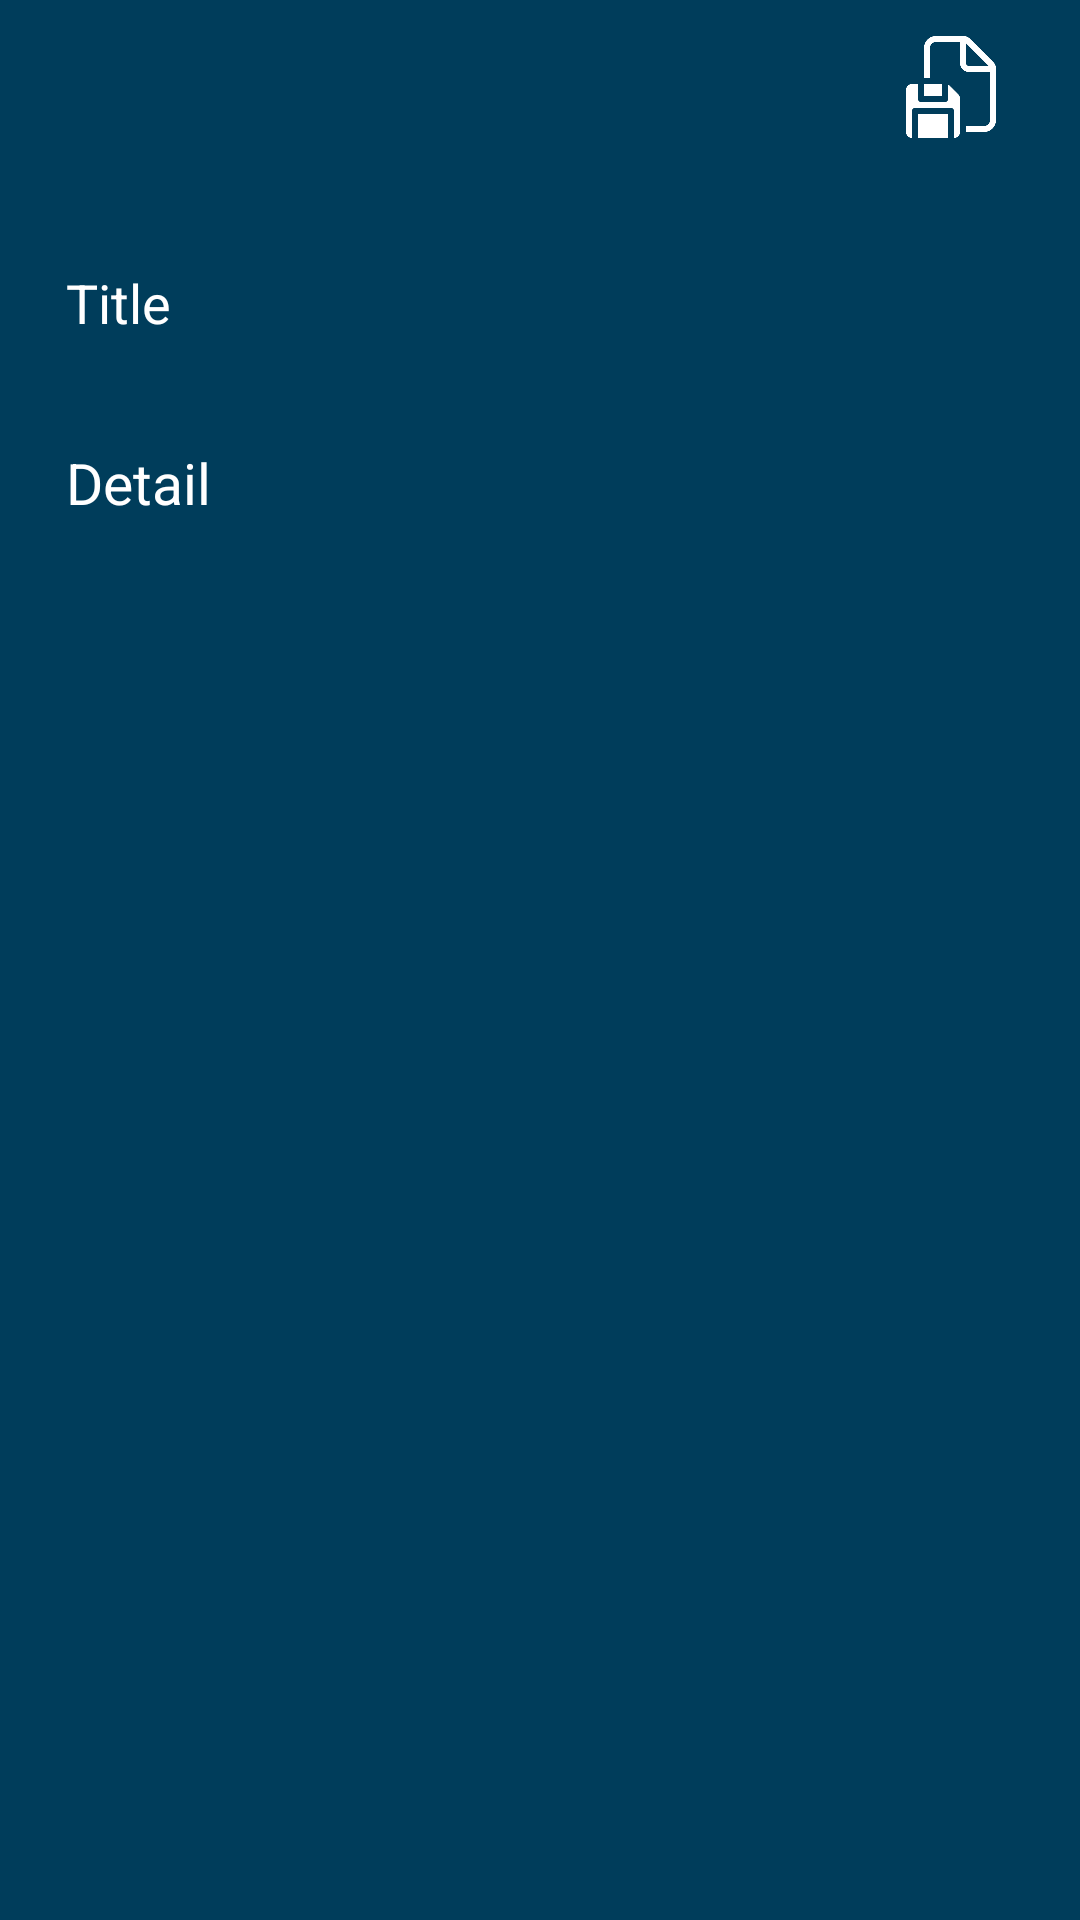

Layout XML and referenced resources for this Android screen:
<!-- AndroidManifest.xml: application theme Theme.Notes -->
<!-- res/layout/activity_add_notes.xml -->
<?xml version="1.0" encoding="utf-8"?>
<androidx.constraintlayout.widget.ConstraintLayout xmlns:android="http://schemas.android.com/apk/res/android"
    xmlns:app="http://schemas.android.com/apk/res-auto"
    xmlns:tools="http://schemas.android.com/tools"
    android:layout_width="match_parent"
    android:layout_height="match_parent"
    android:background="@color/Ferozeh200"
    tools:context=".ui.AddNotesActivity">

    <androidx.appcompat.widget.Toolbar
        android:id="@+id/toolbar2"
        android:layout_width="match_parent"
        android:layout_height="wrap_content"
        android:background="@color/Ferozeh200"
        app:layout_constraintEnd_toEndOf="parent"
        app:layout_constraintStart_toStartOf="parent"
        app:layout_constraintTop_toTopOf="parent">

        <androidx.appcompat.widget.AppCompatImageView
            android:id="@+id/img_save"
            android:layout_width="50dp"
            android:layout_height="50dp"
            android:padding="5dp"
            android:layout_gravity="end"
            android:layout_marginEnd="15dp"
            app:srcCompat="@drawable/ic_save"
            app:tint="#FFFFFF" />

        <androidx.appcompat.widget.AppCompatImageView
            android:id="@+id/img_back"
            android:layout_width="40dp"
            android:layout_height="40dp"
            android:layout_gravity="start"
            android:layout_marginStart="15dp"
            app:srcCompat="@drawable/ic_back"
            app:tint="#FFFFFF" />

    </androidx.appcompat.widget.Toolbar>

    <androidx.appcompat.widget.AppCompatEditText
        android:id="@+id/edt_title_notes"
        style="@style/MyEditTextStyle"
        android:layout_width="match_parent"
        android:layout_height="70dp"
        android:layout_margin="10dp"
        android:gravity="center_vertical"
        android:hint="@string/title"
        android:padding="12dp"
        android:maxLength="42"
        android:textColor="#FFFFFF"
        android:textColorHint="#FFFFFF"
        android:textSize="18sp"
        app:layout_constraintEnd_toEndOf="parent"
        app:layout_constraintStart_toStartOf="parent"
        app:layout_constraintTop_toBottomOf="@+id/toolbar2"
        tools:ignore="VisualLintTextFieldSize" />

    <androidx.appcompat.widget.AppCompatEditText
        android:id="@+id/edt_detail_notes"
        style="@style/MyEditTextStyle"
        android:layout_width="match_parent"
        android:layout_height="0dp"
        android:layout_marginStart="10dp"
        android:layout_marginEnd="10dp"
        android:gravity="start"
        android:hint="@string/detail"
        android:padding="12dp"
        android:textColor="#FFFFFF"
        android:textColorHint="#FFFFFF"
        android:textSize="19sp"
        app:layout_constraintBottom_toBottomOf="parent"
        app:layout_constraintEnd_toEndOf="parent"
        app:layout_constraintStart_toStartOf="parent"
        app:layout_constraintTop_toBottomOf="@+id/edt_title_notes"
        tools:ignore="VisualLintTextFieldSize" />

    <TextView
        android:id="@+id/txt_date"
        android:layout_width="wrap_content"
        android:layout_height="wrap_content"
        android:layout_margin="5dp"
        android:layout_marginTop="8dp"
        android:gravity="center_vertical"
        android:textColor="#FFFFFF"
        android:textSize="17sp"
        app:layout_constraintBottom_toBottomOf="@+id/toolbar2"
        app:layout_constraintEnd_toEndOf="@+id/toolbar2"
        app:layout_constraintStart_toStartOf="@+id/toolbar2"
        app:layout_constraintTop_toTopOf="@+id/toolbar2"
        tools:text="2050/05/09 | 12:58" />

</androidx.constraintlayout.widget.ConstraintLayout>
<!-- resources referenced by this layout -->
<resources>
  <color name="Ferozeh200">#003d5b</color>
  <!-- drawable ic_save: png bitmap (drawable, 8645 bytes) -->
  <string name="detail">Detail</string>
  <string name="title">Title</string>
  <style name="MyEditTextStyle" parent="Widget.AppCompat.EditText">
          <item name="android:background">@null</item>
          <item name="android:textColor">@color/white</item> <item name="android:textColorHint">@color/white</item>
          <item name="android:textSize">19sp</item>
          <item name="android:padding">12dp</item>
          <item name="android:gravity">start</item>
      </style>
  <style name="Theme.Notes" parent="Theme.MaterialComponents.DayNight.NoActionBar">
          <item name="fontFamily">@font/sans_fa_name_regular</item>
          
          <item name="colorPrimary">@color/white100</item>
          <item name="colorPrimaryVariant">@color/gray</item>
          <item name="colorOnPrimary">@color/white100</item>
          
          <item name="colorSecondary">@color/orange</item>
          <item name="colorSecondaryVariant">@color/teal_700</item>
          <item name="colorOnSecondary">@color/black</item>
          
          <item name="android:statusBarColor">?attr/colorPrimaryVariant</item>
          
      </style>
  <color name="white">#FFFFFFFF</color>
  <color name="white100">#a5abaf</color>
  <color name="gray">#605d5c</color>
  <color name="orange">#d1495b</color>
  <color name="teal_700">#017372</color>
  <color name="black">#FF000000</color>
</resources>
